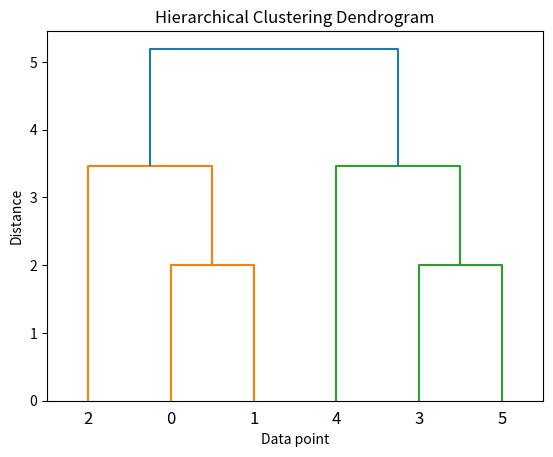

The matplotlib source for this figure:
import numpy as np
from scipy.cluster.hierarchy import dendrogram, linkage
import matplotlib.pyplot as plt

X = np.array([[1, 2], [1, 4], [1, 0],
              [4, 2], [4, 4], [4, 0]])


Z = linkage(X, 'ward')

dendrogram(Z)

plt.title('Hierarchical Clustering Dendrogram')
plt.xlabel('Data point')
plt.ylabel('Distance')
plt.show()
